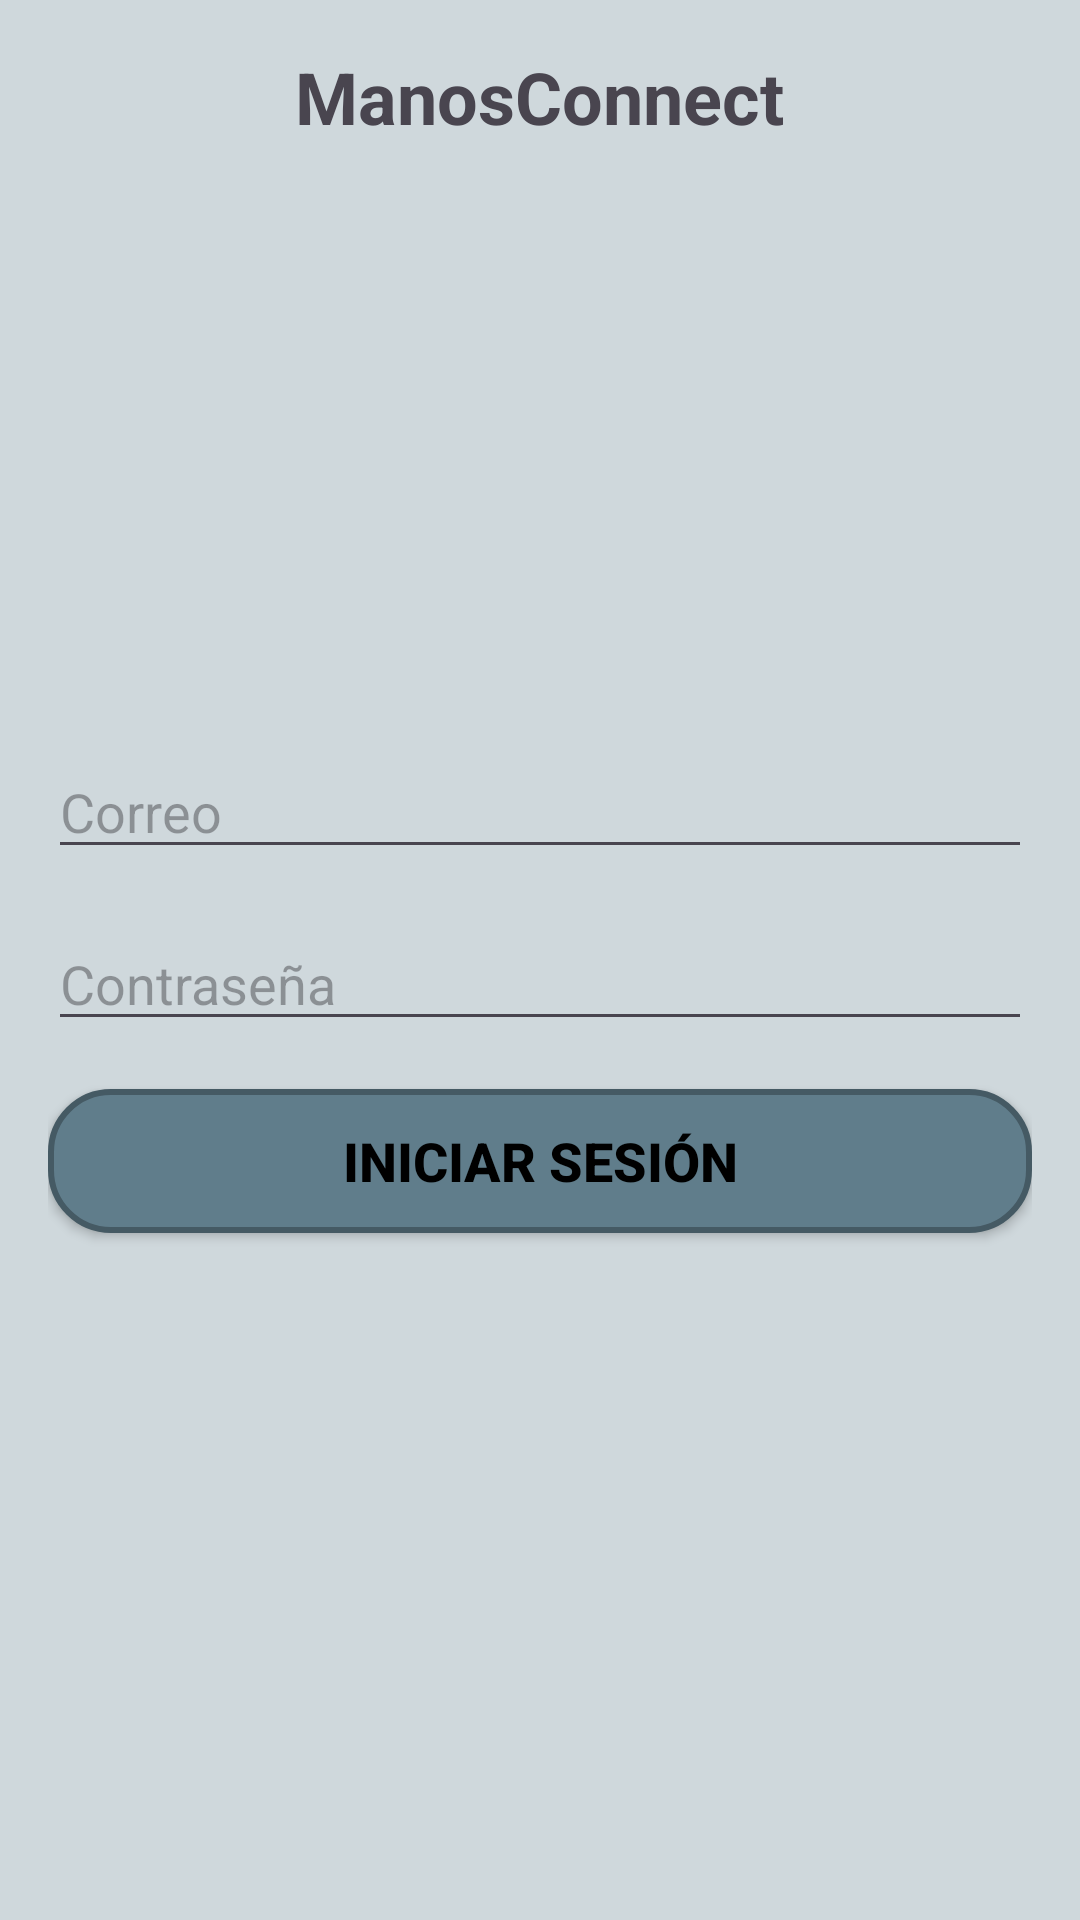

The Android layout XML behind this screen, and the referenced resources:
<!-- AndroidManifest.xml: application theme Theme.ManosConnectFinal -->
<!-- res/layout/activity_iniciar_sesion.xml -->
<?xml version="1.0" encoding="utf-8"?>
<LinearLayout xmlns:android="http://schemas.android.com/apk/res/android"
    xmlns:app="http://schemas.android.com/apk/res-auto"
    xmlns:tools="http://schemas.android.com/tools"
    android:id="@+id/main"
    android:layout_width="match_parent"
    android:layout_height="match_parent"
    android:orientation="vertical"
    android:padding="16dp"
    android:background="@color/background_color"
    tools:context=".IniciarSesion">

    <TextView
        android:id="@+id/title"
        android:layout_width="wrap_content"
        android:layout_height="wrap_content"
        android:text="@string/app_title"
        android:textSize="24sp"
        android:textStyle="bold"
        android:layout_gravity="center"
        android:paddingBottom="200dp" />

    <EditText
        android:id="@+id/editTextEmail"
        android:layout_width="match_parent"
        android:layout_height="wrap_content"
        android:hint="@string/email_hint"
        android:inputType="textEmailAddress"
        android:layout_marginBottom="16dp" />

    <EditText
        android:id="@+id/editTextPassword"
        android:layout_width="match_parent"
        android:layout_height="wrap_content"
        android:hint="@string/password_hint"
        android:inputType="textPassword"
        android:layout_marginBottom="16dp" />

    <Button
        android:id="@+id/btn_login"
        android:layout_width="match_parent"
        android:layout_height="wrap_content"
        android:text="@string/login_button"
        android:background="@drawable/button_background"
        android:textColor="@android:color/black"
        android:textStyle="bold"
        android:textSize="18sp"/>

</LinearLayout>
<!-- resources referenced by this layout -->
<resources>
  <color name="background_color">#CFD8DC</color>
  <!-- drawable button_background (drawable) -->
  <?xml version="1.0" encoding="utf-8"?>
  <shape xmlns:android="http://schemas.android.com/apk/res/android">
      <solid android:color="#607D8B"/> 
      <corners android:radius="20dp"/> 
      <padding android:left="16dp" android:right="16dp" android:top="10dp" android:bottom="10dp"/>
      <stroke android:width="2dp" android:color="#455A64"/> 
  </shape>
  <string name="app_title">ManosConnect</string>
  <string name="email_hint">Correo</string>
  <string name="login_button">Iniciar Sesión</string>
  <string name="password_hint">Contraseña</string>
  <style name="Theme.ManosConnectFinal" parent="Base.Theme.ManosConnectFinal" />
  <style name="Base.Theme.ManosConnectFinal" parent="Theme.Material3.DayNight.NoActionBar">
          <item name="colorPrimary">@color/button_color</item> 
          <item name="colorOnPrimary">@color/black</item> 
          <item name="colorSecondary">@color/black</item> 
          <item name="colorOnSecondary">@color/white</item> 
      </style>
  <color name="button_color">#607D8B</color>
  <color name="black">#FF000000</color>
  <color name="white">#FFFFFFFF</color>
</resources>
